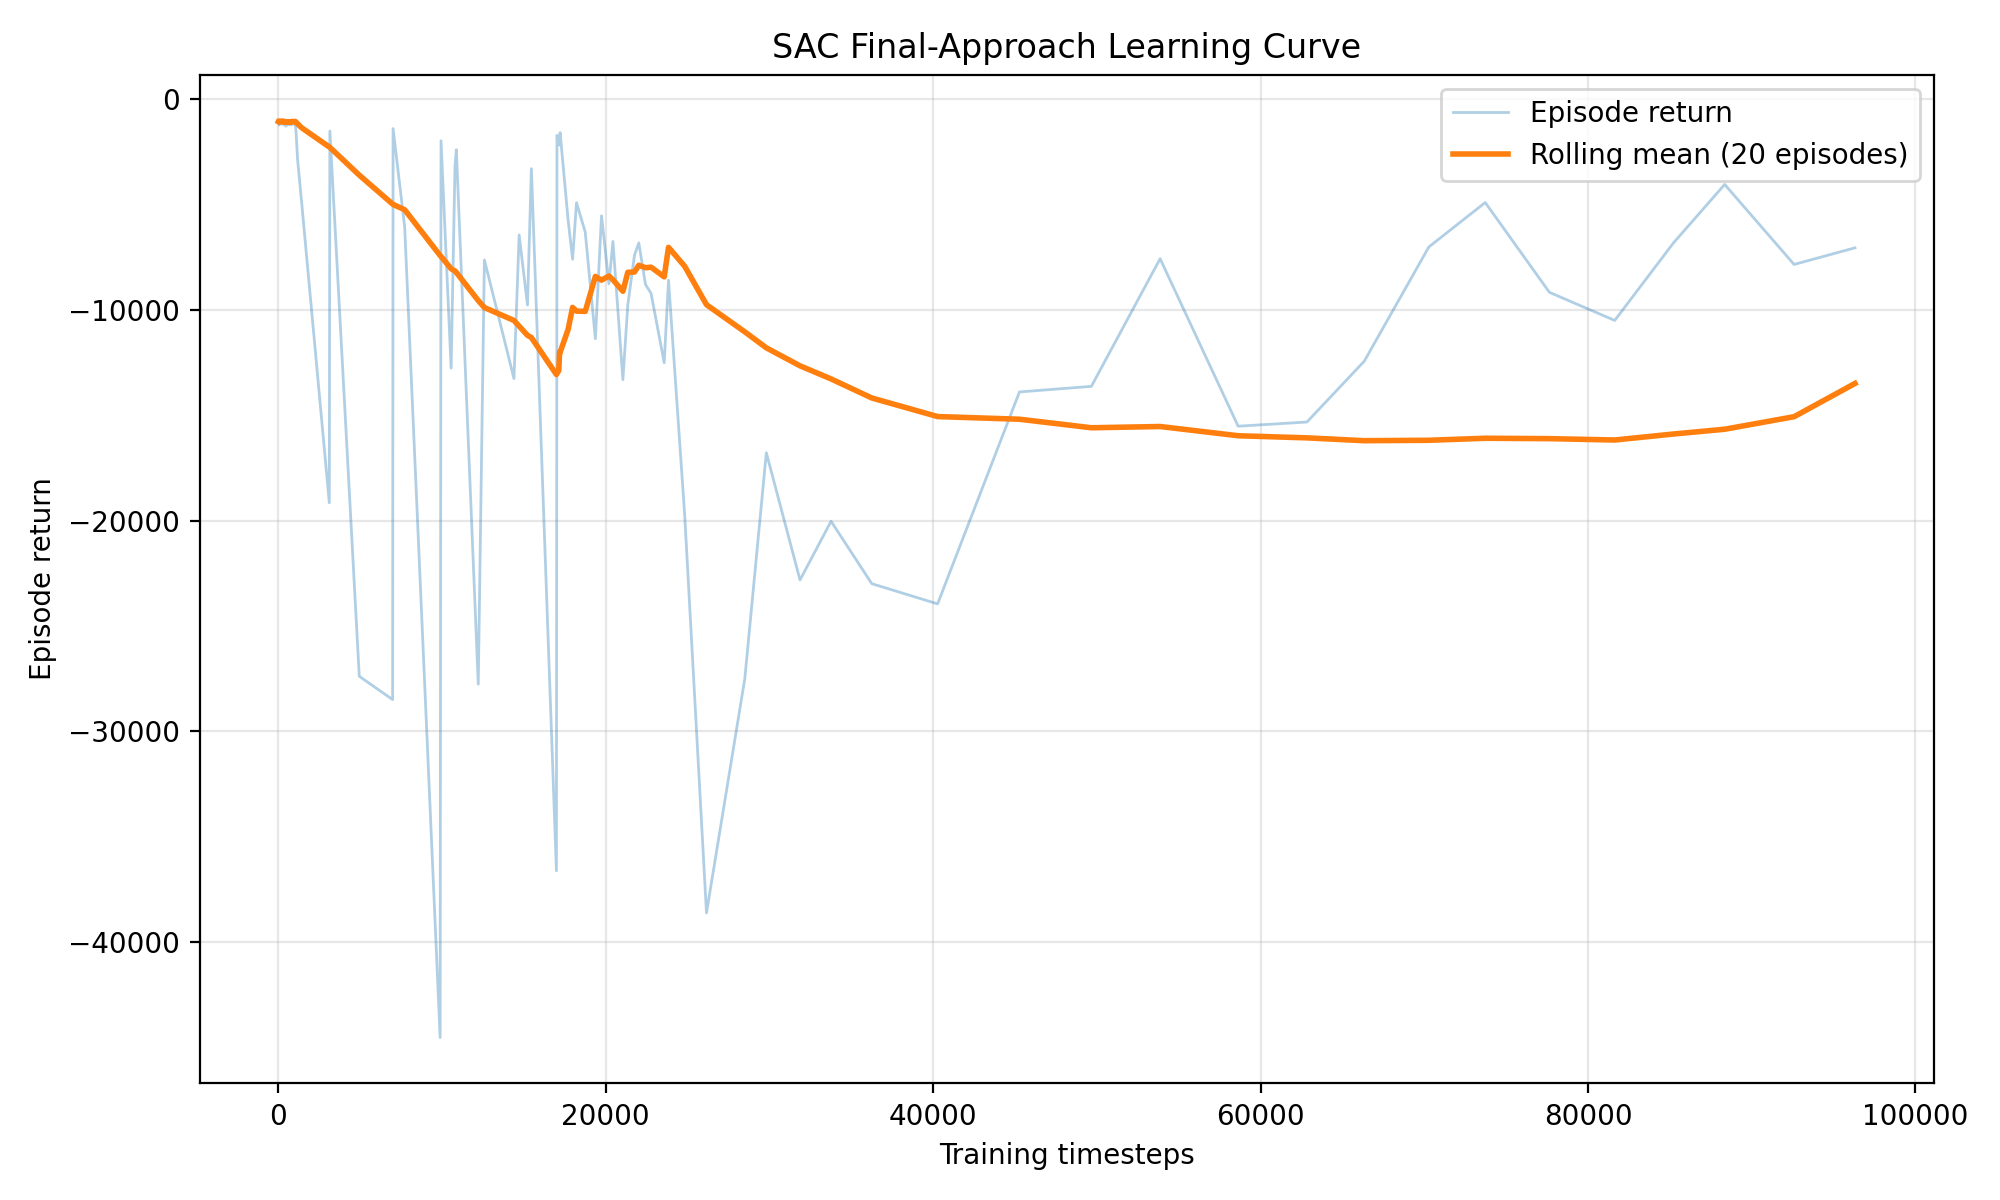

The file beside this chart, header and first rows:
episode, timestep, episode_return, rolling_mean_return, termination_reason
1, 5, -1054, -1054, safety_violation
2, 8, -1029, -1042, safety_violation
3, 12, -1052, -1045, safety_violation
4, 14, -1017, -1038, safety_violation
5, 15, -1010, -1033, safety_violation
6, 17, -1029, -1032, safety_violation
7, 19, -1022, -1031, safety_violation
8, 26, -1065, -1035, safety_violation
9, 49, -1221, -1056, safety_violation
10, 53, -1046, -1055, safety_violation
11, 56, -1051, -1054, safety_violation
12, 61, -1053, -1054, safety_violation
13, 74, -1127, -1060, safety_violation
14, 76, -1033, -1058, safety_violation
15, 81, -1060, -1058, safety_violation
16, 85, -1049, -1057, safety_violation
17, 88, -1043, -1057, safety_violation
18, 89, -1011, -1054, safety_violation
19, 92, -1029, -1053, safety_violation
20, 94, -1020, -1051, safety_violation
21, 108, -1167, -1057, safety_violation
22, 113, -1040, -1057, safety_violation
23, 120, -1075, -1058, safety_violation
24, 126, -1051, -1060, safety_violation
25, 132, -1060, -1063, safety_violation
26, 135, -1027, -1063, safety_violation
27, 137, -1014, -1062, safety_violation
28, 147, -1104, -1064, safety_violation
29, 150, -1048, -1055, safety_violation
30, 152, -1023, -1054, safety_violation
31, 153, -1010, -1052, safety_violation
32, 158, -1057, -1052, safety_violation
33, 164, -1045, -1048, safety_violation
34, 182, -1179, -1056, safety_violation
35, 186, -1040, -1055, safety_violation
36, 192, -1057, -1055, safety_violation
37, 196, -1051, -1055, safety_violation
38, 205, -1063, -1058, safety_violation
39, 217, -1104, -1062, safety_violation
40, 218, -1012, -1061, safety_violation
41, 220, -1012, -1054, safety_violation
42, 223, -1041, -1054, safety_violation
43, 229, -1059, -1053, safety_violation
44, 235, -1060, -1053, safety_violation
45, 241, -1095, -1055, safety_violation
46, 244, -1020, -1055, safety_violation
47, 246, -1017, -1055, safety_violation
48, 249, -1033, -1051, safety_violation
49, 250, -1010, -1049, safety_violation
50, 252, -1022, -1049, safety_violation
51, 266, -1121, -1055, safety_violation
52, 276, -1120, -1058, safety_violation
53, 278, -1019, -1057, safety_violation
54, 280, -1016, -1049, safety_violation
55, 285, -1062, -1050, safety_violation
56, 288, -1036, -1049, safety_violation
57, 298, -1131, -1053, safety_violation
58, 301, -1033, -1051, safety_violation
59, 307, -1052, -1049, safety_violation
60, 314, -1038, -1050, safety_violation
... 179 more rows
